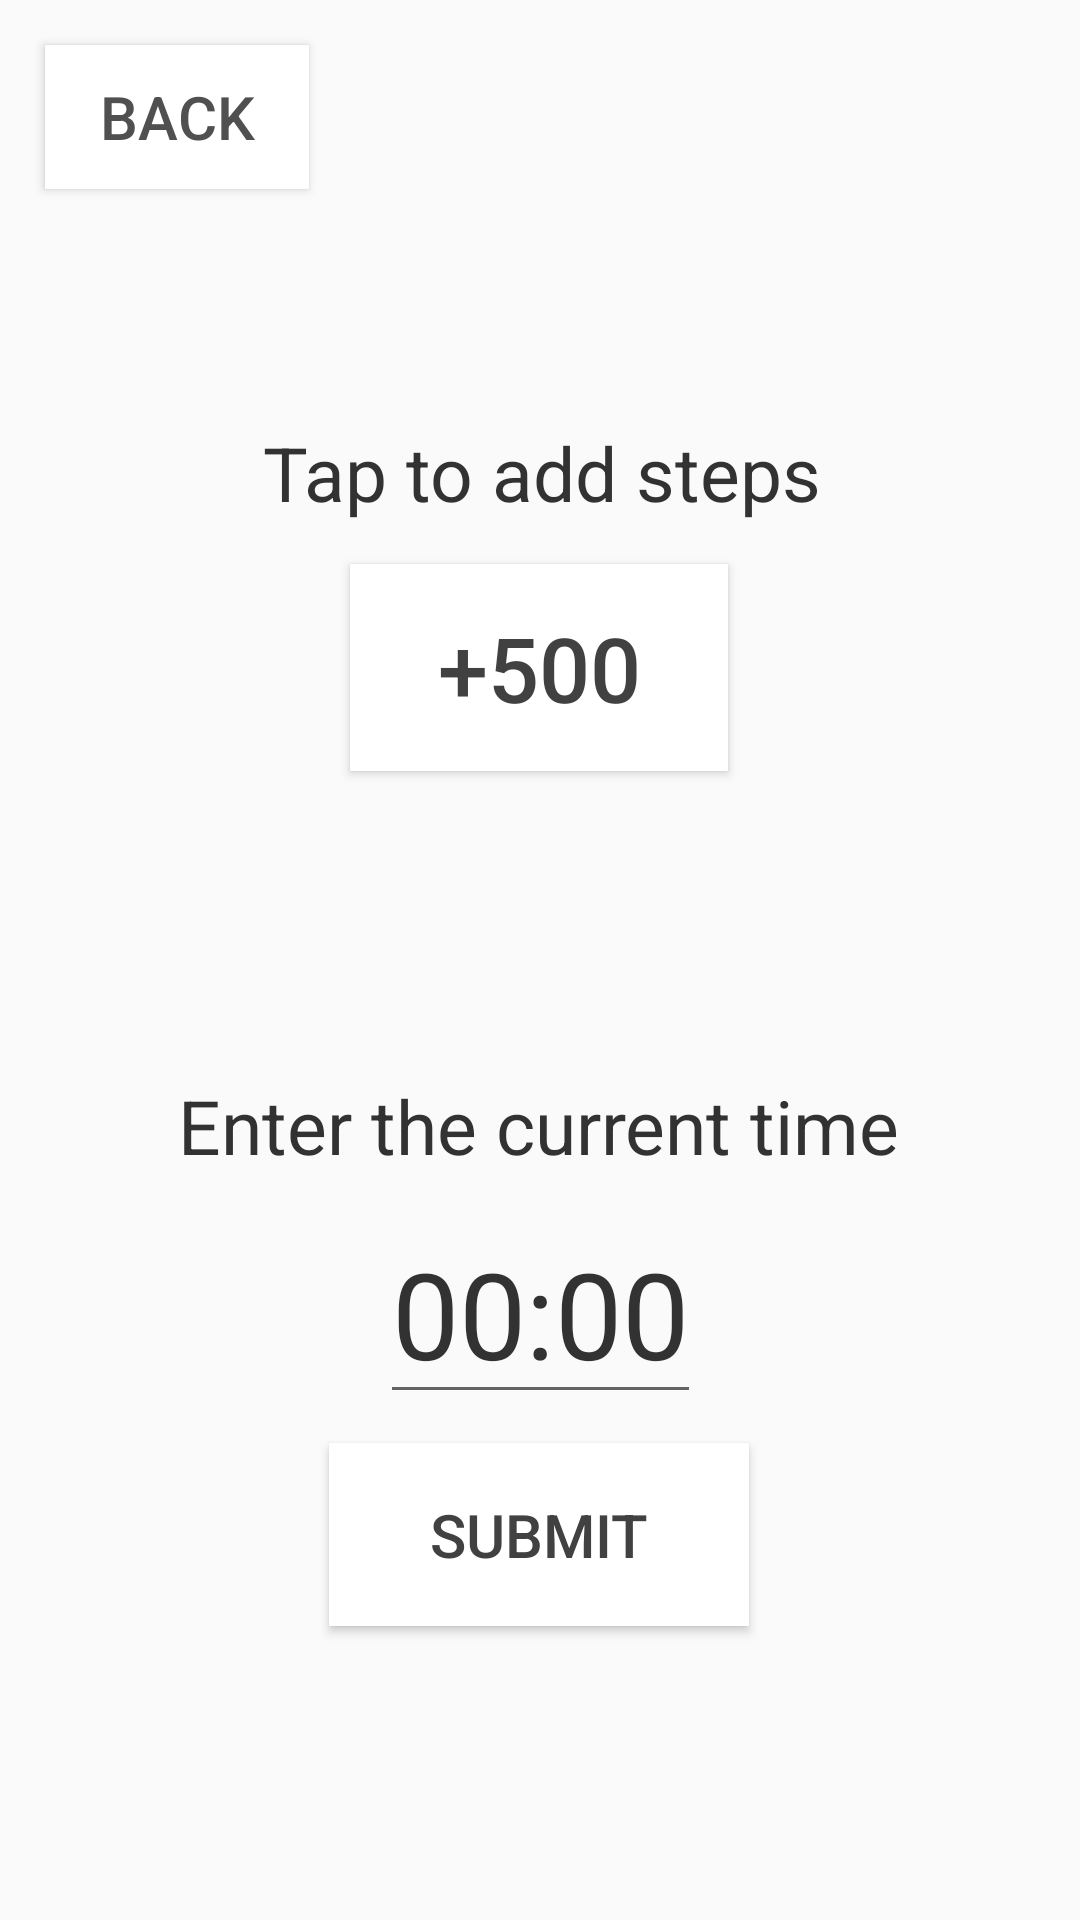

This screen was rendered from an Android layout file. Write that file and the resources it references.
<!-- AndroidManifest.xml: application theme AppTheme -->
<!-- res/layout/activity_mocking.xml -->
<?xml version="1.0" encoding="utf-8"?>
<androidx.constraintlayout.widget.ConstraintLayout xmlns:android="http://schemas.android.com/apk/res/android"
    xmlns:app="http://schemas.android.com/apk/res-auto"
    xmlns:tools="http://schemas.android.com/tools"
    android:layout_width="match_parent"
    android:layout_height="match_parent"
    tools:context=".MockingActivity">

    <Button
        android:id="@+id/mockingStepsButton"
        android:layout_width="126dp"
        android:layout_height="69dp"
        android:background="@android:color/white"
        android:text="@string/mockingStepsButton"
        android:textColor="#414141"
        android:textSize="30sp"
        app:layout_constraintBottom_toBottomOf="parent"
        app:layout_constraintEnd_toEndOf="parent"
        app:layout_constraintHorizontal_bias="0.498"
        app:layout_constraintStart_toStartOf="parent"
        app:layout_constraintTop_toTopOf="parent"
        app:layout_constraintVertical_bias="0.329" />

    <TextView
        android:id="@+id/mockingStepsText"
        android:layout_width="wrap_content"
        android:layout_height="wrap_content"
        android:text="@string/mockingStepsPrompt"
        android:textColor="@android:color/secondary_text_light"
        android:textSize="25sp"
        app:layout_constraintBottom_toBottomOf="parent"
        app:layout_constraintEnd_toEndOf="parent"
        app:layout_constraintHorizontal_bias="0.504"
        app:layout_constraintStart_toStartOf="parent"
        app:layout_constraintTop_toTopOf="parent"
        app:layout_constraintVertical_bias="0.232" />

    <Button
        android:id="@+id/mockingTimeSubmitButton"
        android:layout_width="140dp"
        android:layout_height="61dp"
        android:background="@android:color/white"
        android:text="@string/submitButton"
        android:textColor="#414141"
        android:textSize="20sp"
        app:layout_constraintBottom_toBottomOf="parent"
        app:layout_constraintEnd_toEndOf="parent"
        app:layout_constraintHorizontal_bias="0.498"
        app:layout_constraintStart_toStartOf="parent"
        app:layout_constraintTop_toTopOf="parent"
        app:layout_constraintVertical_bias="0.831" />

    <TextView
        android:id="@+id/mockingTimeText"
        android:layout_width="wrap_content"
        android:layout_height="wrap_content"
        android:text="@string/mockingTimePrompt"
        android:textColor="@android:color/secondary_text_light"
        android:textSize="25sp"
        app:layout_constraintBottom_toBottomOf="parent"
        app:layout_constraintEnd_toEndOf="parent"
        app:layout_constraintHorizontal_bias="0.497"
        app:layout_constraintStart_toStartOf="parent"
        app:layout_constraintTop_toTopOf="parent"
        app:layout_constraintVertical_bias="0.591" />

    <EditText
        android:id="@+id/mockingTimeInput"
        android:layout_width="wrap_content"
        android:layout_height="wrap_content"
        android:gravity="center"
        android:text="@string/mockingTimeHint"
        android:textColor="@android:color/secondary_text_light"
        android:textSize="40sp"
        app:layout_constraintBottom_toBottomOf="parent"
        app:layout_constraintEnd_toEndOf="parent"
        app:layout_constraintStart_toStartOf="parent"
        app:layout_constraintTop_toTopOf="parent"
        app:layout_constraintVertical_bias="0.704" />

    <Button
        android:id="@+id/mockingBackButton"
        android:layout_width="wrap_content"
        android:layout_height="wrap_content"
        android:layout_marginStart="15dp"
        android:layout_marginTop="15dp"
        android:background="@android:color/white"
        android:text="@string/backButton"
        android:textColor="#505050"
        android:textSize="20sp"
        app:layout_constraintBottom_toBottomOf="parent"
        app:layout_constraintEnd_toEndOf="parent"
        app:layout_constraintHorizontal_bias="0.0"
        app:layout_constraintStart_toStartOf="parent"
        app:layout_constraintTop_toTopOf="parent"
        app:layout_constraintVertical_bias="0.0" />
</androidx.constraintlayout.widget.ConstraintLayout>
<!-- resources referenced by this layout -->
<resources>
  <string name="backButton">Back</string>
  <string name="mockingStepsButton">+500</string>
  <string name="mockingStepsPrompt">Tap to add steps</string>
  <string name="mockingTimeHint">00:00</string>
  <string name="mockingTimePrompt">Enter the current time</string>
  <string name="submitButton">Submit</string>
  <style name="AppTheme" parent="Theme.AppCompat.Light.DarkActionBar">
          
          <item name="colorPrimary">@color/colorPrimary</item>
          <item name="colorPrimaryDark">@color/colorPrimaryDark</item>
          <item name="colorAccent">@color/colorAccent</item>
      </style>
  <!-- not gathered from this repository: default colours our renderer supplied (Android Studio template values) -->
  <color name="colorPrimary">#FF6200EE</color>
  <color name="colorPrimaryDark">#FF3700B3</color>
  <color name="colorAccent">#FF03DAC5</color>
</resources>
